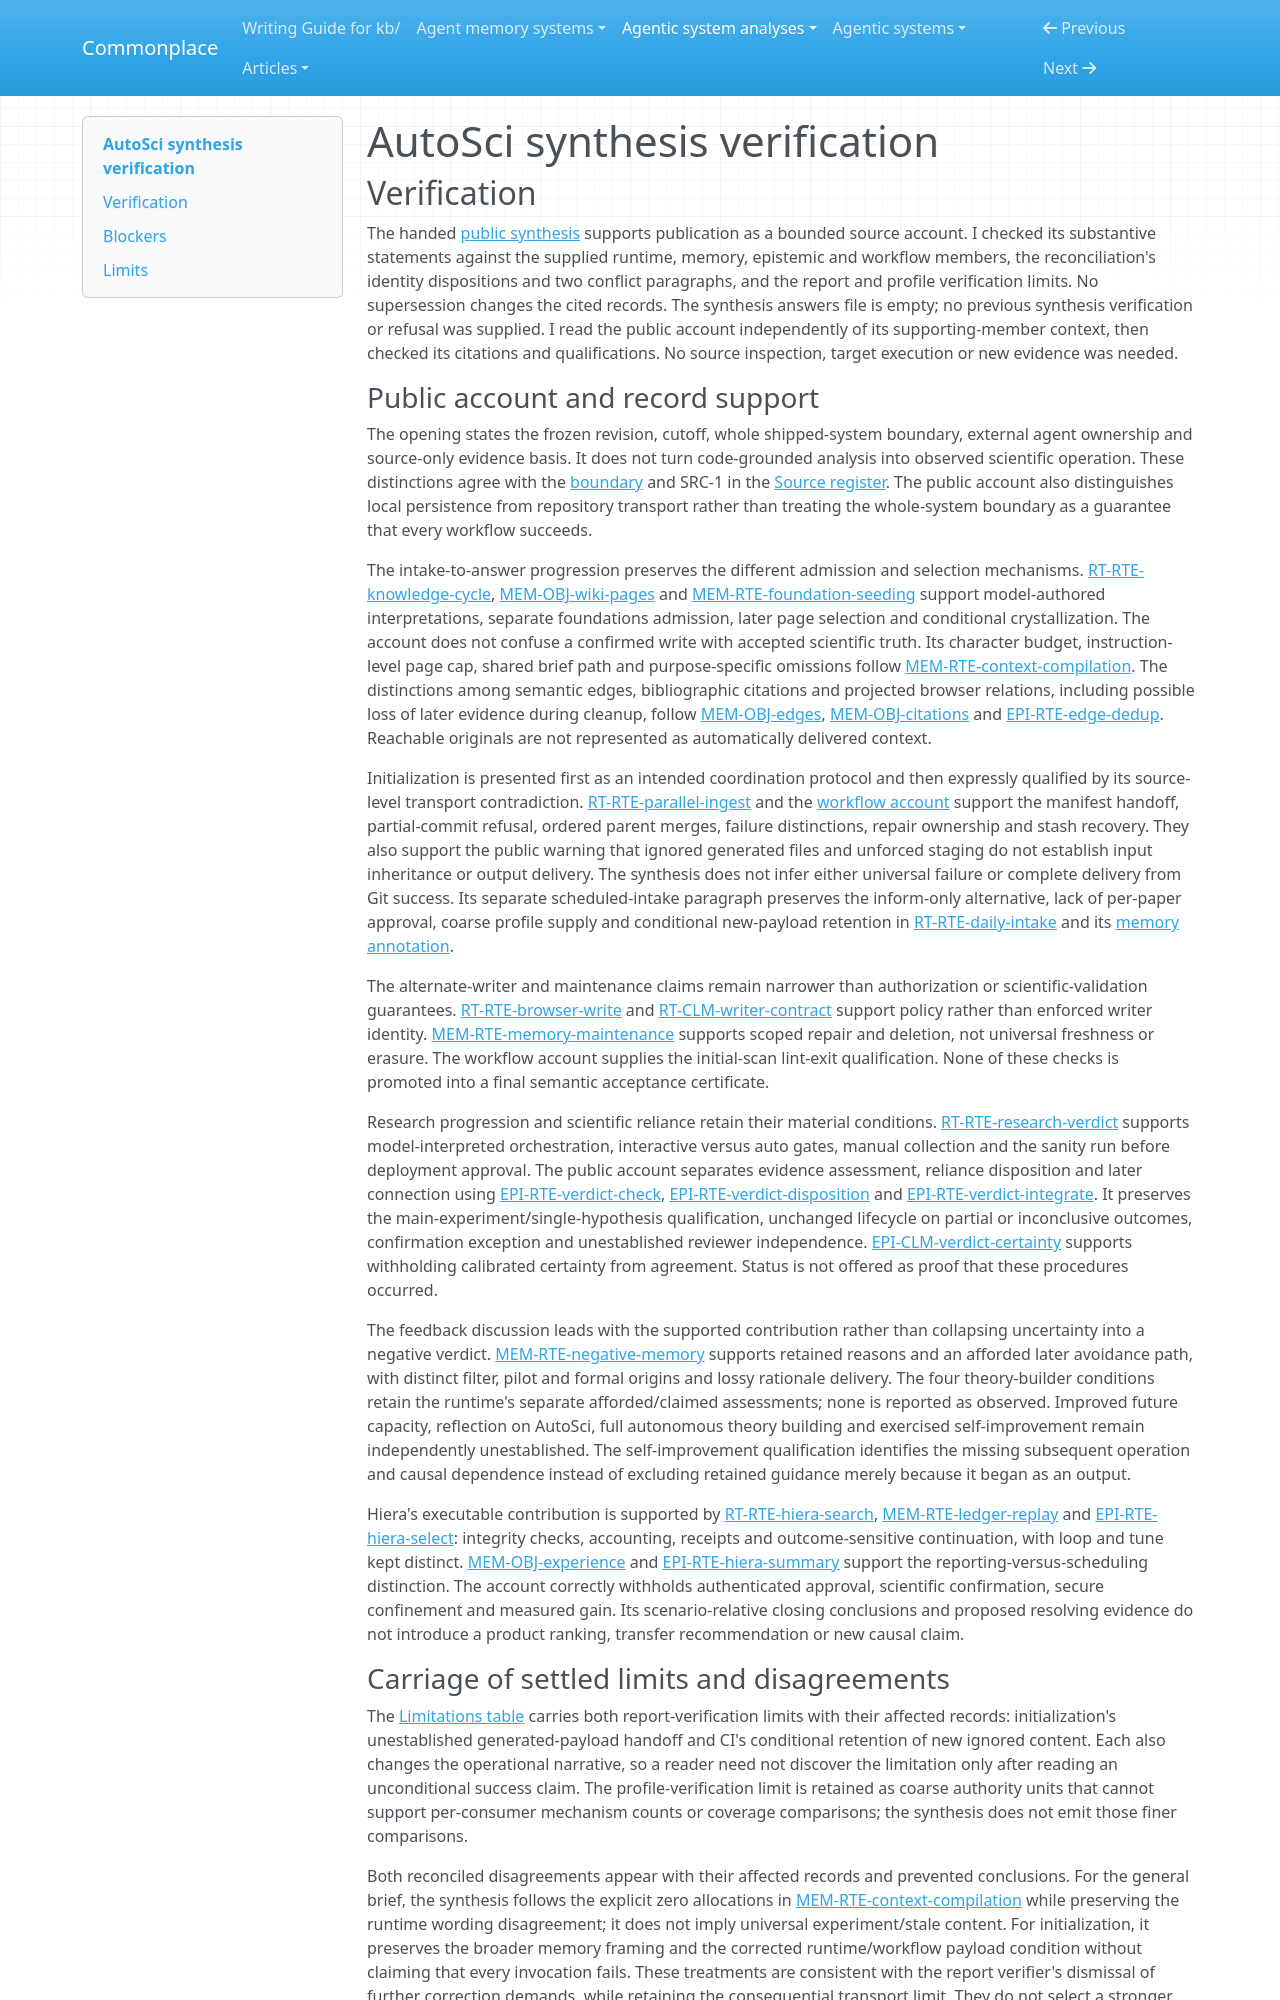

repository: zby/commonplace · page: agentic-system-analyses/retained/autosci/synthesis-verification/index.html · generator: mkdocs

---
type: agentic-system-analyses/types/agentic-system-verification.md
description: "Independent verification of AutoSci's public synthesis against the accepted records and carried publication limits at the frozen revision."
run-id: AAS-2026-10-15-autosci-430df584df8f-01
reviewed-boundary: f5c2fe009c6683b6aa5b668de759a0610c938aaf
---

# AutoSci synthesis verification

## Verification

The handed [public synthesis](synthesis.md#bounded-synthesis) supports publication as a bounded source account. I checked its substantive statements against the supplied runtime, memory, epistemic and workflow members, the reconciliation's identity dispositions and two conflict paragraphs, and the report and profile verification limits. No supersession changes the cited records. The synthesis answers file is empty; no previous synthesis verification or refusal was supplied. I read the public account independently of its supporting-member context, then checked its citations and qualifications. No source inspection, target execution or new evidence was needed.

### Public account and record support

The opening states the frozen revision, cutoff, whole shipped-system boundary, external agent ownership and source-only evidence basis. It does not turn code-grounded analysis into observed scientific operation. These distinctions agree with the [boundary](boundary.md#boundary-and-evidence) and SRC-1 in the [Source register](boundary.md#source-register). The public account also distinguishes local persistence from repository transport rather than treating the whole-system boundary as a guarantee that every workflow succeeds.

The intake-to-answer progression preserves the different admission and selection mechanisms. [RT-RTE-knowledge-cycle](runtime.md#rt-rte-knowledge-cycle), [MEM-OBJ-wiki-pages](memory.md#mem-obj-wiki-pages) and [MEM-RTE-foundation-seeding](memory.md#mem-rte-foundation-seeding) support model-authored interpretations, separate foundations admission, later page selection and conditional crystallization. The account does not confuse a confirmed write with accepted scientific truth. Its character budget, instruction-level page cap, shared brief path and purpose-specific omissions follow [MEM-RTE-context-compilation](memory.md#mem-rte-context-compilation). The distinctions among semantic edges, bibliographic citations and projected browser relations, including possible loss of later evidence during cleanup, follow [MEM-OBJ-edges](memory.md#mem-obj-edges), [MEM-OBJ-citations](memory.md#mem-obj-citations) and [EPI-RTE-edge-dedup](epistemic.md#epi-rte-edge-dedup). Reachable originals are not represented as automatically delivered context.

Initialization is presented first as an intended coordination protocol and then expressly qualified by its source-level transport contradiction. [RT-RTE-parallel-ingest](runtime.md#rt-rte-parallel-ingest) and the [workflow account](workflow.md#workflow-account) support the manifest handoff, partial-commit refusal, ordered parent merges, failure distinctions, repair ownership and stash recovery. They also support the public warning that ignored generated files and unforced staging do not establish input inheritance or output delivery. The synthesis does not infer either universal failure or complete delivery from Git success. Its separate scheduled-intake paragraph preserves the inform-only alternative, lack of per-paper approval, coarse profile supply and conditional new-payload retention in [RT-RTE-daily-intake](runtime.md#rt-rte-daily-intake) and its [memory annotation](memory.md#on-rt-rte-daily-intake).

The alternate-writer and maintenance claims remain narrower than authorization or scientific-validation guarantees. [RT-RTE-browser-write](runtime.md#rt-rte-browser-write) and [RT-CLM-writer-contract](runtime.md#rt-clm-writer-contract) support policy rather than enforced writer identity. [MEM-RTE-memory-maintenance](memory.md#mem-rte-memory-maintenance) supports scoped repair and deletion, not universal freshness or erasure. The workflow account supplies the initial-scan lint-exit qualification. None of these checks is promoted into a final semantic acceptance certificate.

Research progression and scientific reliance retain their material conditions. [RT-RTE-research-verdict](runtime.md#rt-rte-research-verdict) supports model-interpreted orchestration, interactive versus auto gates, manual collection and the sanity run before deployment approval. The public account separates evidence assessment, reliance disposition and later connection using [EPI-RTE-verdict-check](epistemic.md#epi-rte-verdict-check), [EPI-RTE-verdict-disposition](epistemic.md#epi-rte-verdict-disposition) and [EPI-RTE-verdict-integrate](epistemic.md#epi-rte-verdict-integrate). It preserves the main-experiment/single-hypothesis qualification, unchanged lifecycle on partial or inconclusive outcomes, confirmation exception and unestablished reviewer independence. [EPI-CLM-verdict-certainty](epistemic.md#epi-clm-verdict-certainty) supports withholding calibrated certainty from agreement. Status is not offered as proof that these procedures occurred.

The feedback discussion leads with the supported contribution rather than collapsing uncertainty into a negative verdict. [MEM-RTE-negative-memory](memory.md#mem-rte-negative-memory) supports retained reasons and an afforded later avoidance path, with distinct filter, pilot and formal origins and lossy rationale delivery. The four theory-builder conditions retain the runtime's separate afforded/claimed assessments; none is reported as observed. Improved future capacity, reflection on AutoSci, full autonomous theory building and exercised self-improvement remain independently unestablished. The self-improvement qualification identifies the missing subsequent operation and causal dependence instead of excluding retained guidance merely because it began as an output.

Hiera's executable contribution is supported by [RT-RTE-hiera-search](runtime.md#rt-rte-hiera-search), [MEM-RTE-ledger-replay](memory.md#mem-rte-ledger-replay) and [EPI-RTE-hiera-select](epistemic.md#epi-rte-hiera-select): integrity checks, accounting, receipts and outcome-sensitive continuation, with loop and tune kept distinct. [MEM-OBJ-experience](memory.md#mem-obj-experience) and [EPI-RTE-hiera-summary](epistemic.md#epi-rte-hiera-summary) support the reporting-versus-scheduling distinction. The account correctly withholds authenticated approval, scientific confirmation, secure confinement and measured gain. Its scenario-relative closing conclusions and proposed resolving evidence do not introduce a product ranking, transfer recommendation or new causal claim.
